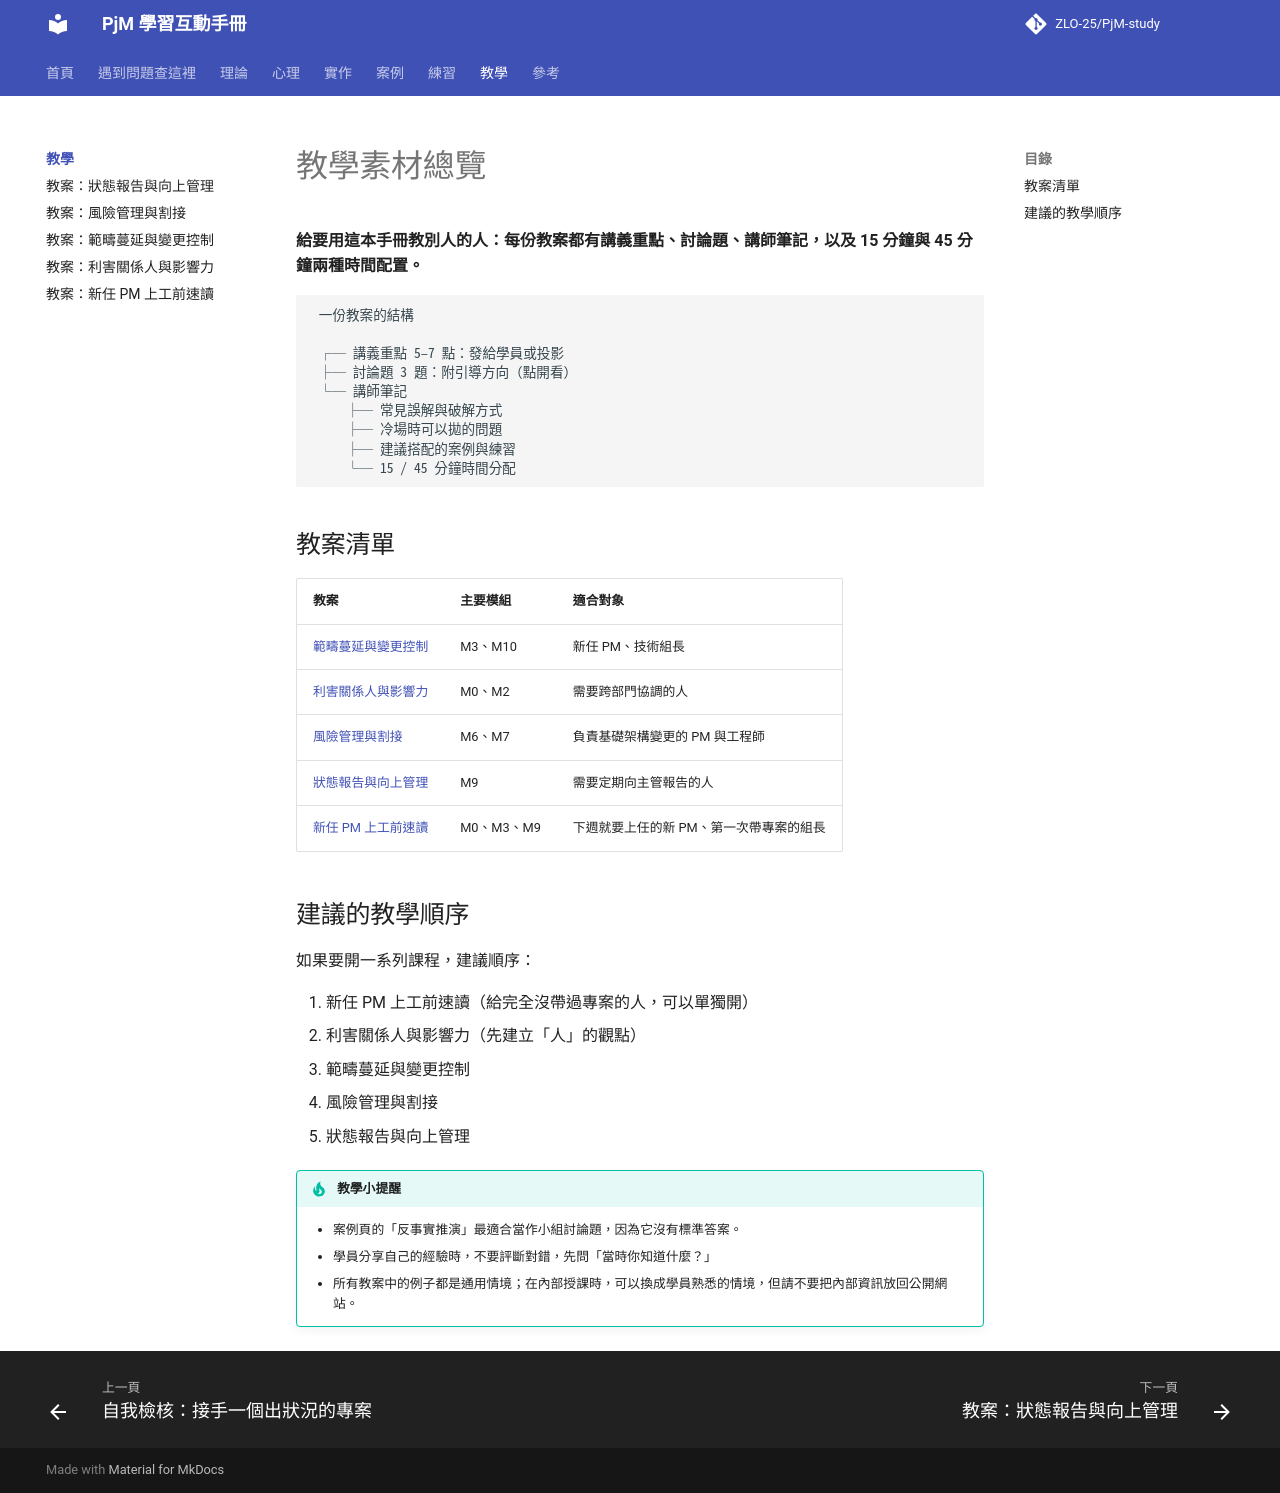

repository: ZLO-25/PjM-study · page: teach/index.html · generator: mkdocs

---
title: 教學素材總覽
---

# 教學素材總覽

**給要用這本手冊教別人的人：每份教案都有講義重點、討論題、講師筆記，以及 15 分鐘與 45 分鐘兩種時間配置。**

```text
 一份教案的結構

 ┌─ 講義重點 5–7 點：發給學員或投影
 ├─ 討論題 3 題：附引導方向（點開看）
 └─ 講師筆記
     ├─ 常見誤解與破解方式
     ├─ 冷場時可以拋的問題
     ├─ 建議搭配的案例與練習
     └─ 15 / 45 分鐘時間分配
```

## 教案清單

| 教案 | 主要模組 | 適合對象 |
|---|---|---|
| [範疇蔓延與變更控制](lesson-scope-creep.md) | M3、M10 | 新任 PM、技術組長 |
| [利害關係人與影響力](lesson-stakeholders.md) | M0、M2 | 需要跨部門協調的人 |
| [風險管理與割接](lesson-risk-cutover.md) | M6、M7 | 負責基礎架構變更的 PM 與工程師 |
| [狀態報告與向上管理](lesson-reporting-managing-up.md) | M9 | 需要定期向主管報告的人 |
| [新任 PM 上工前速讀](lesson-first-week-pm.md) | M0、M3、M9 | 下週就要上任的新 PM、第一次帶專案的組長 |

## 建議的教學順序

如果要開一系列課程，建議順序：

0. 新任 PM 上工前速讀（給完全沒帶過專案的人，可以單獨開）
1. 利害關係人與影響力（先建立「人」的觀點）
2. 範疇蔓延與變更控制
3. 風險管理與割接
4. 狀態報告與向上管理

!!! tip "教學小提醒"
    - 案例頁的「反事實推演」最適合當作小組討論題，因為它沒有標準答案。
    - 學員分享自己的經驗時，不要評斷對錯，先問「當時你知道什麼？」
    - 所有教案中的例子都是通用情境；在內部授課時，可以換成學員熟悉的情境，但請不要把內部資訊放回公開網站。
